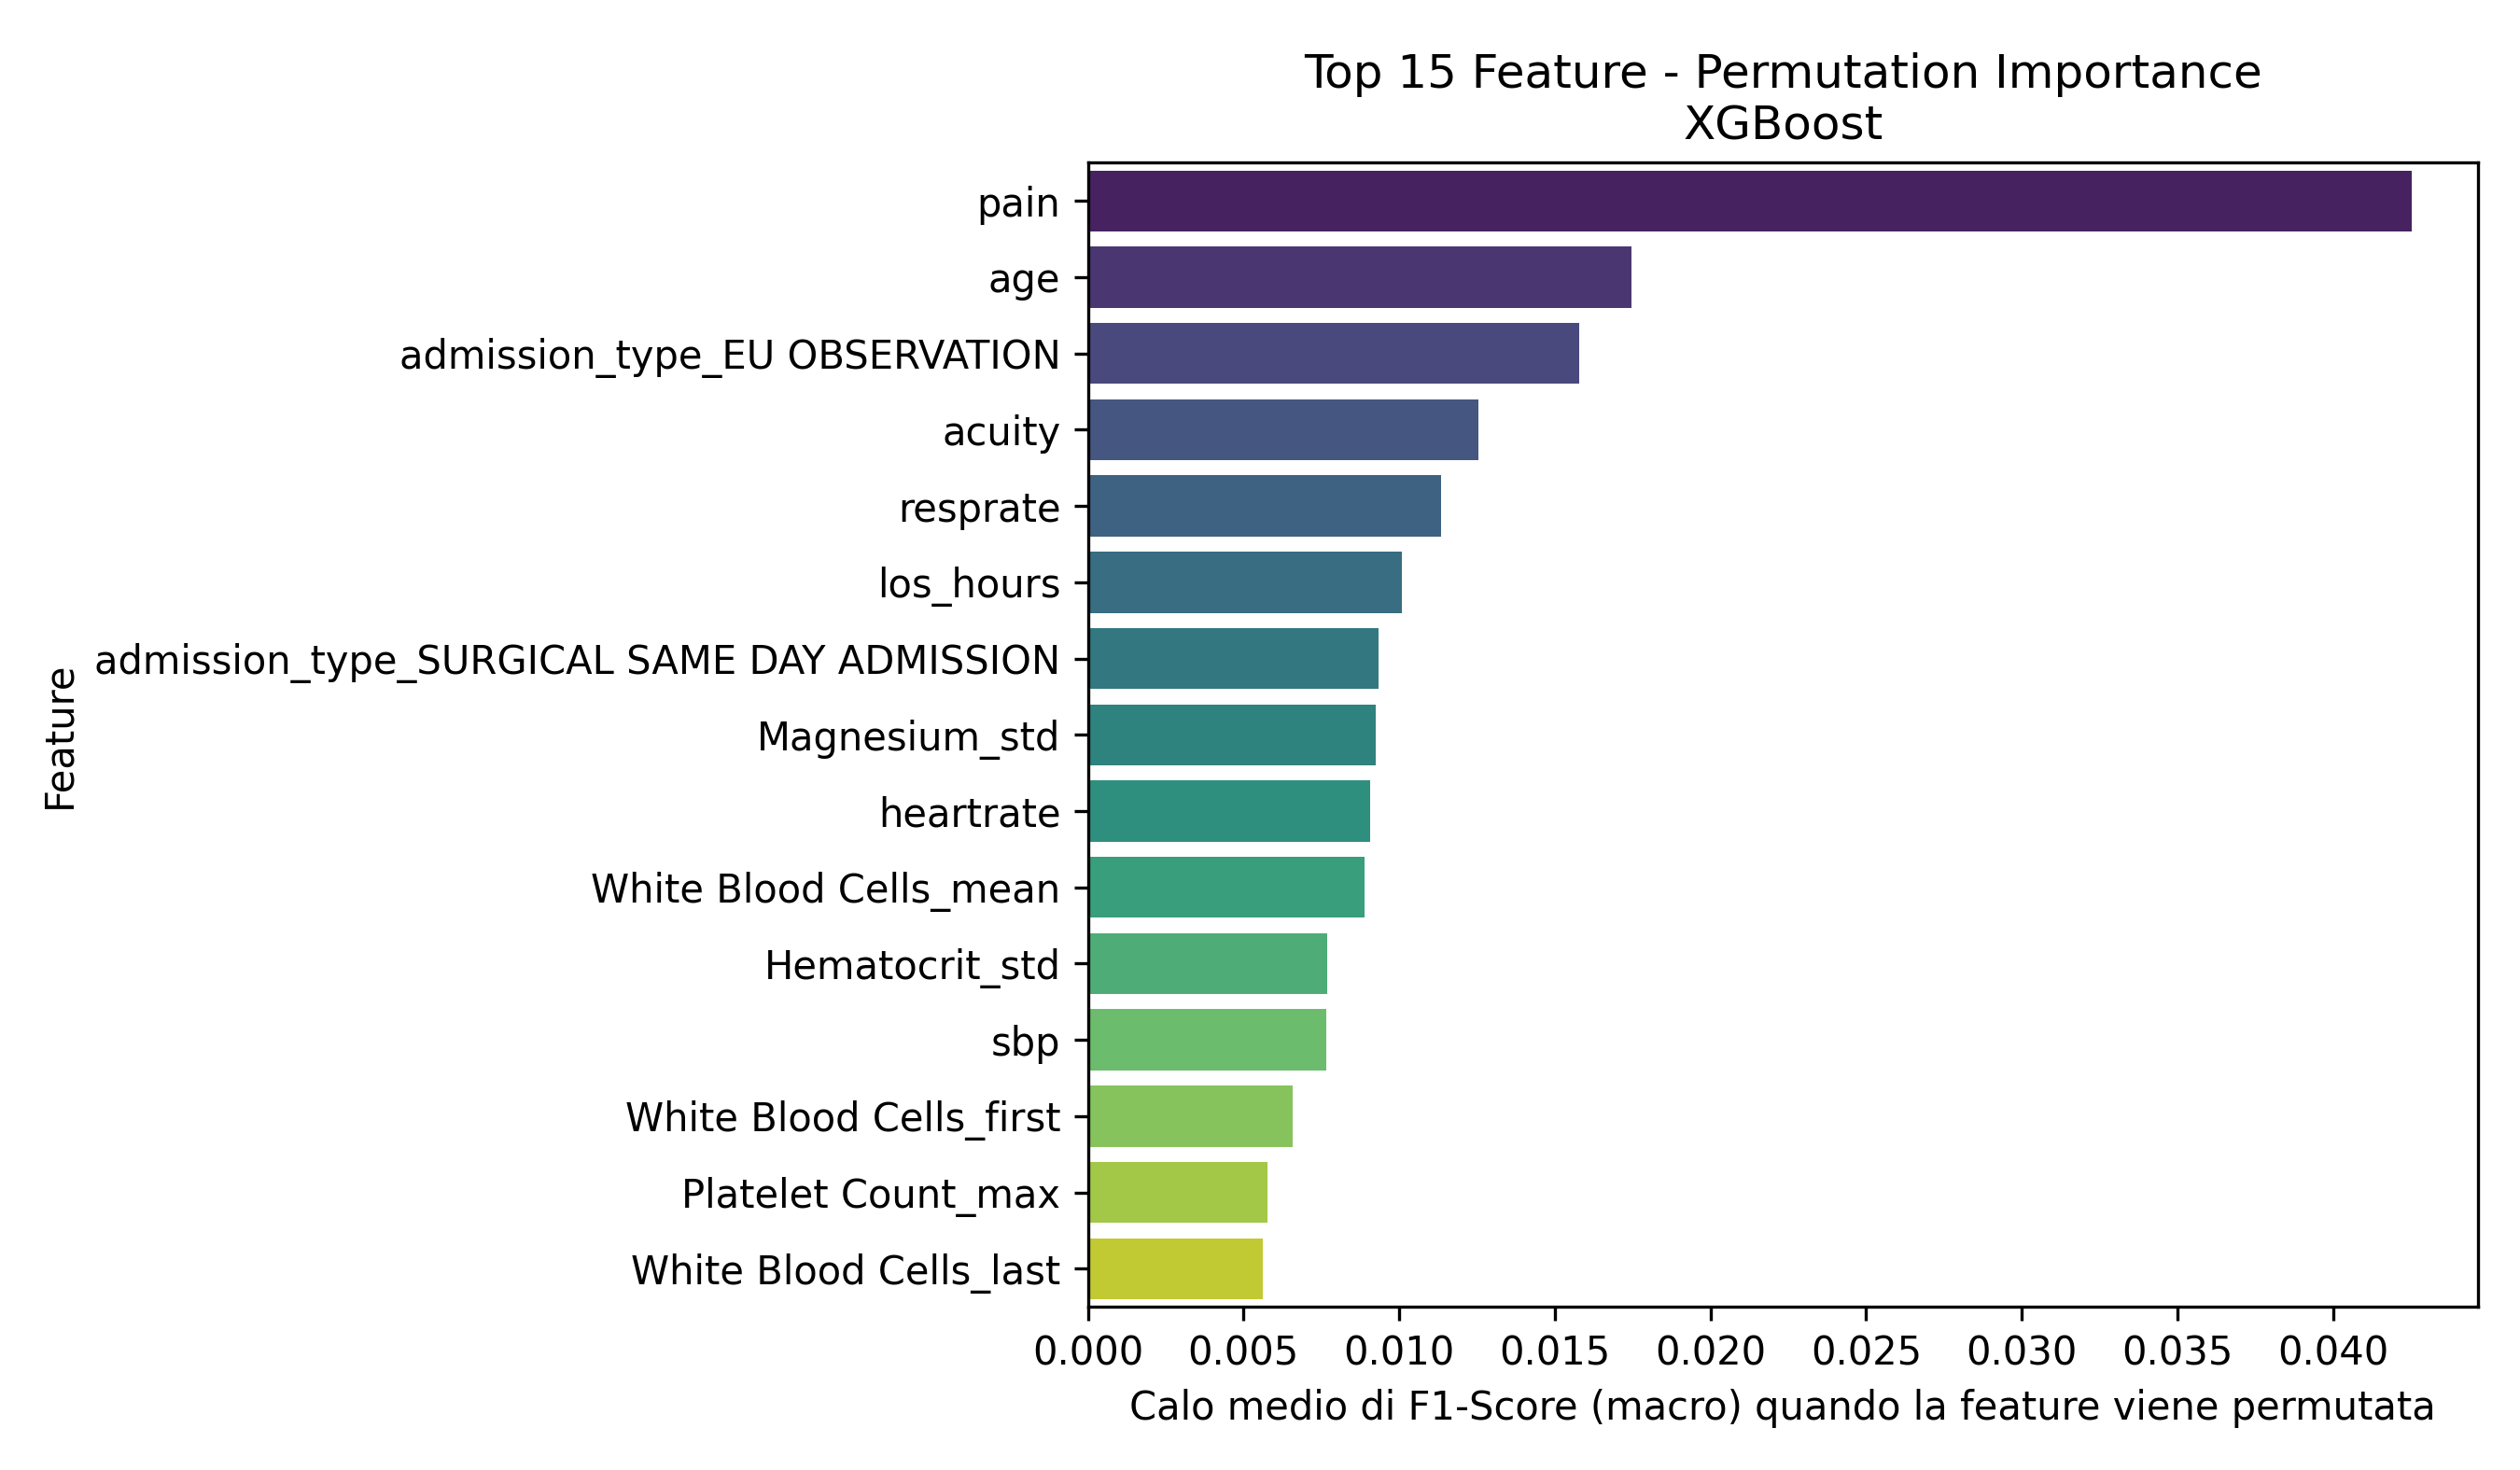

The table this chart was drawn from, first rows:
Feature, Importanza_Media
pain, 0.04253
age, 0.01747
admission_type_EU OBSERVATION, 0.01578
acuity, 0.01256
resprate, 0.01135
los_hours, 0.0101
admission_type_SURGICAL SAME DAY ADMISSI…, 0.009326
Magnesium_std, 0.009236
heartrate, 0.009056
White Blood Cells_mean, 0.008889
Hematocrit_std, 0.007687
sbp, 0.007669
White Blood Cells_first, 0.006577
Platelet Count_max, 0.00577
White Blood Cells_last, 0.005625
Platelet Count_trend, 0.005491
Hematocrit_max, 0.005107
Platelet Count_last, 0.004762
temperature, 0.004492
Magnesium_max, 0.004425
Calcium_max, 0.00439
Magnesium_first, 0.004318
Hemoglobin_max, 0.00414
o2sat, 0.003967
Hematocrit_first, 0.003954
Phosphate_trend, 0.003254
Hematocrit_last, 0.003226
White Blood Cells_max, 0.003092
admission_type_ELECTIVE, 0.002928
crp_elevated, 0.00271
Hemoglobin_first, 0.002579
dbp, 0.002534
Phosphate_count, 0.002328
Hemoglobin_std, 0.002218
Platelet Count_std, 0.002195
White Blood Cells_median, 0.002044
Hemoglobin_median, 0.001822
Calcium_trend, 0.001715
Hemoglobin_last, 0.001691
Magnesium_trend, 0.001564
gender_M, 0.001418
White Blood Cells_count, 0.001313
Hematocrit_trend, 0.001301
Mean Corpuscular Volume_trend, 0.001261
Red Blood Cells_trend, 0.001252
Red Blood Cells_mean, 0.00124
Magnesium_mean, 0.001164
Red Blood Cells_max, 0.001035
Mean Corpuscular Volume_first, 0.001035
Hemoglobin_min, 0.0008773
Hematocrit_count, 0.0008064
admission_type_EW EMER., 0.0007362
Platelet Count_min, 0.0006652
Bicarbonate_last, 0.0006073
race_BLACK/AFRICAN AMERICAN, 0.0006072
Phosphate_std, 0.0005524
Hematocrit_mean, 0.0005466
admission_type_URGENT, 0.0003538
Red Blood Cells_std, 0.0003176
race_ASIAN, 0.0002688
... 80 more rows
